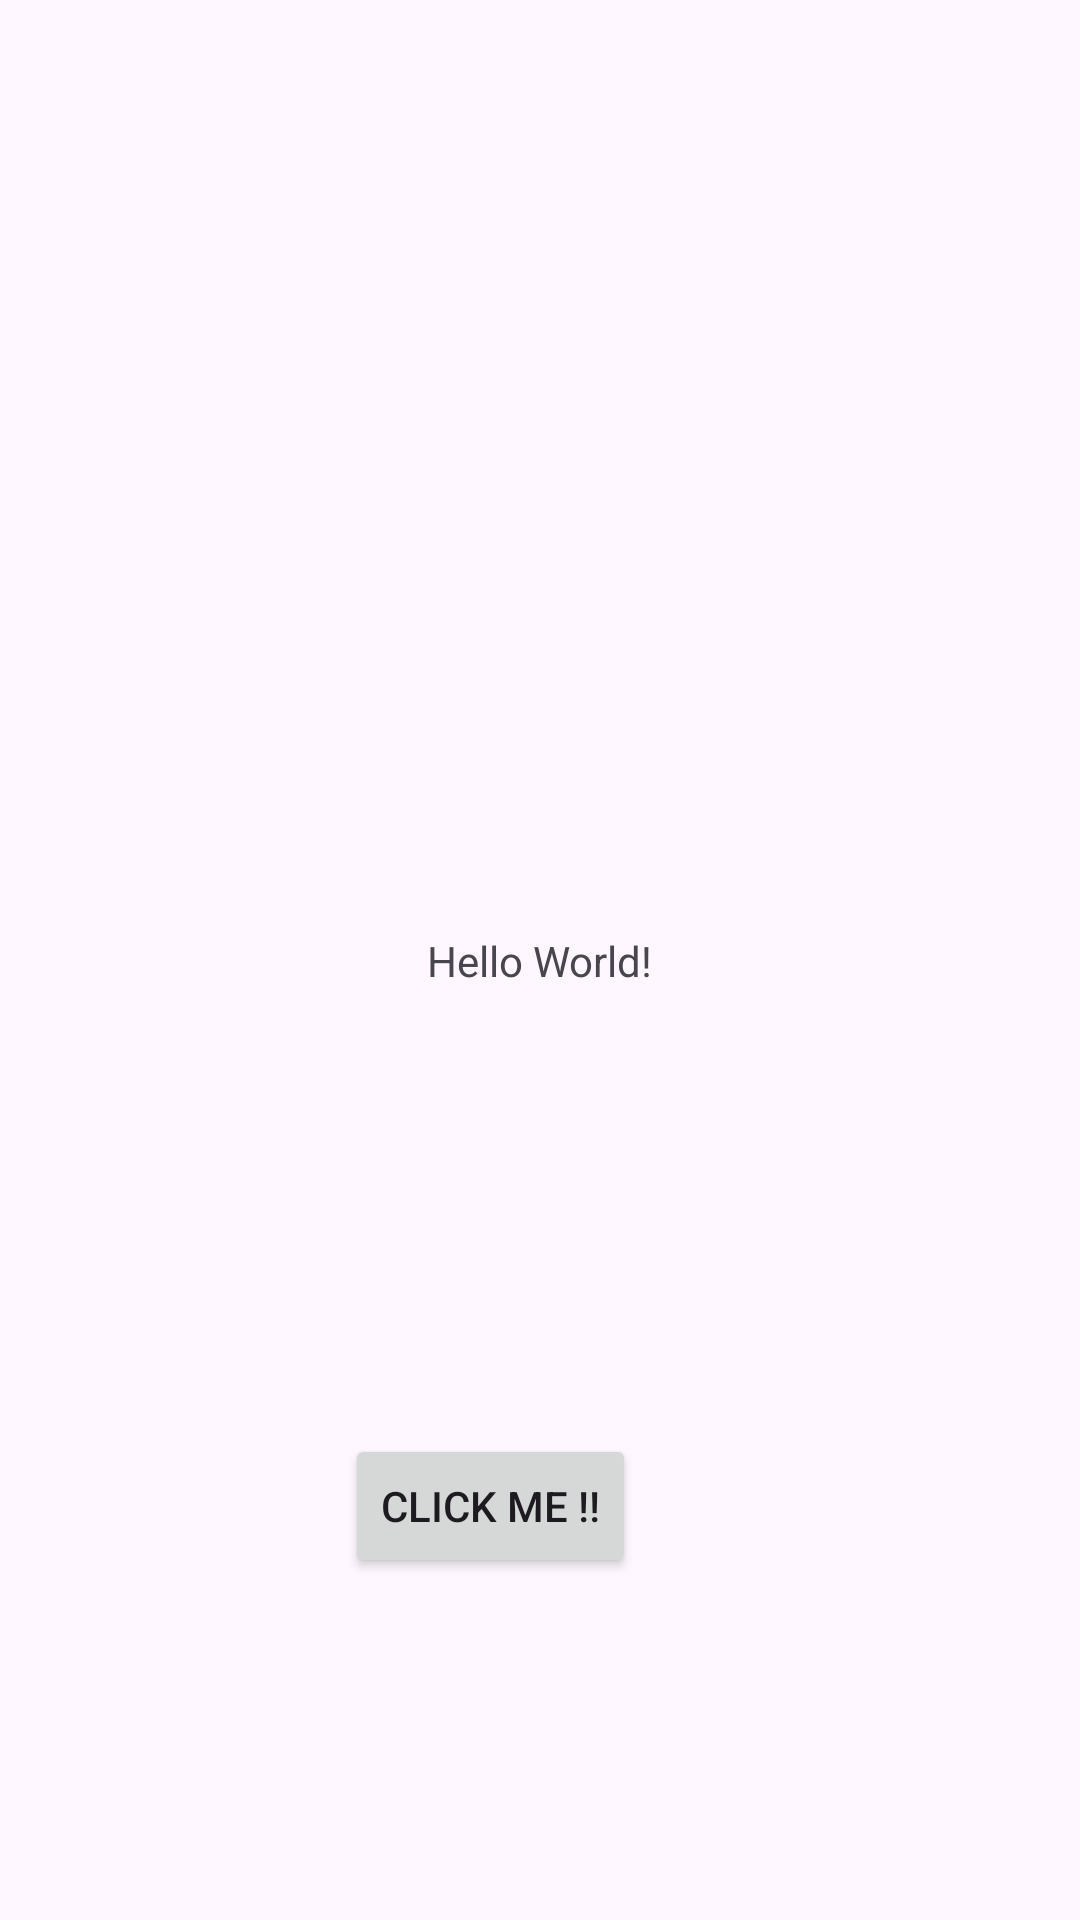

Android layout source for this screen:
<!-- AndroidManifest.xml: application theme Theme.Quiz_App -->
<!-- res/layout/activity_main.xml -->
<?xml version="1.0" encoding="utf-8"?>
<androidx.constraintlayout.widget.ConstraintLayout
    xmlns:android="http://schemas.android.com/apk/res/android"
    xmlns:tools="http://schemas.android.com/tools"
    xmlns:app="http://schemas.android.com/apk/res-auto"
    android:id="@+id/main"
    android:layout_width="match_parent"
    android:layout_height="match_parent"
    android:background="@drawable/bg"
    tools:context=".MainActivity">

    <TextView
      android:layout_width="wrap_content"
      android:layout_height="wrap_content"
      android:text="Hello World!"
      app:layout_constraintBottom_toBottomOf="parent"
      app:layout_constraintStart_toStartOf="parent"
      app:layout_constraintEnd_toEndOf="parent"
      app:layout_constraintTop_toTopOf="parent" />

    <Button
        android:id="@+id/btn"
        android:layout_width="wrap_content"
        android:layout_height="wrap_content"
        android:layout_marginEnd="148dp"
        android:layout_marginBottom="114dp"
        android:text="@string/btn1"
        app:layout_constraintBottom_toBottomOf="parent"
        app:layout_constraintEnd_toEndOf="parent" />


</androidx.constraintlayout.widget.ConstraintLayout>
<!-- resources referenced by this layout -->
<resources>
  <string name="btn1">Click Me !!</string>
  <style name="Theme.Quiz_App" parent="Base.Theme.Quiz_App" />
  <style name="Base.Theme.Quiz_App" parent="Theme.Material3.Light.NoActionBar">
          
          
      </style>
</resources>
